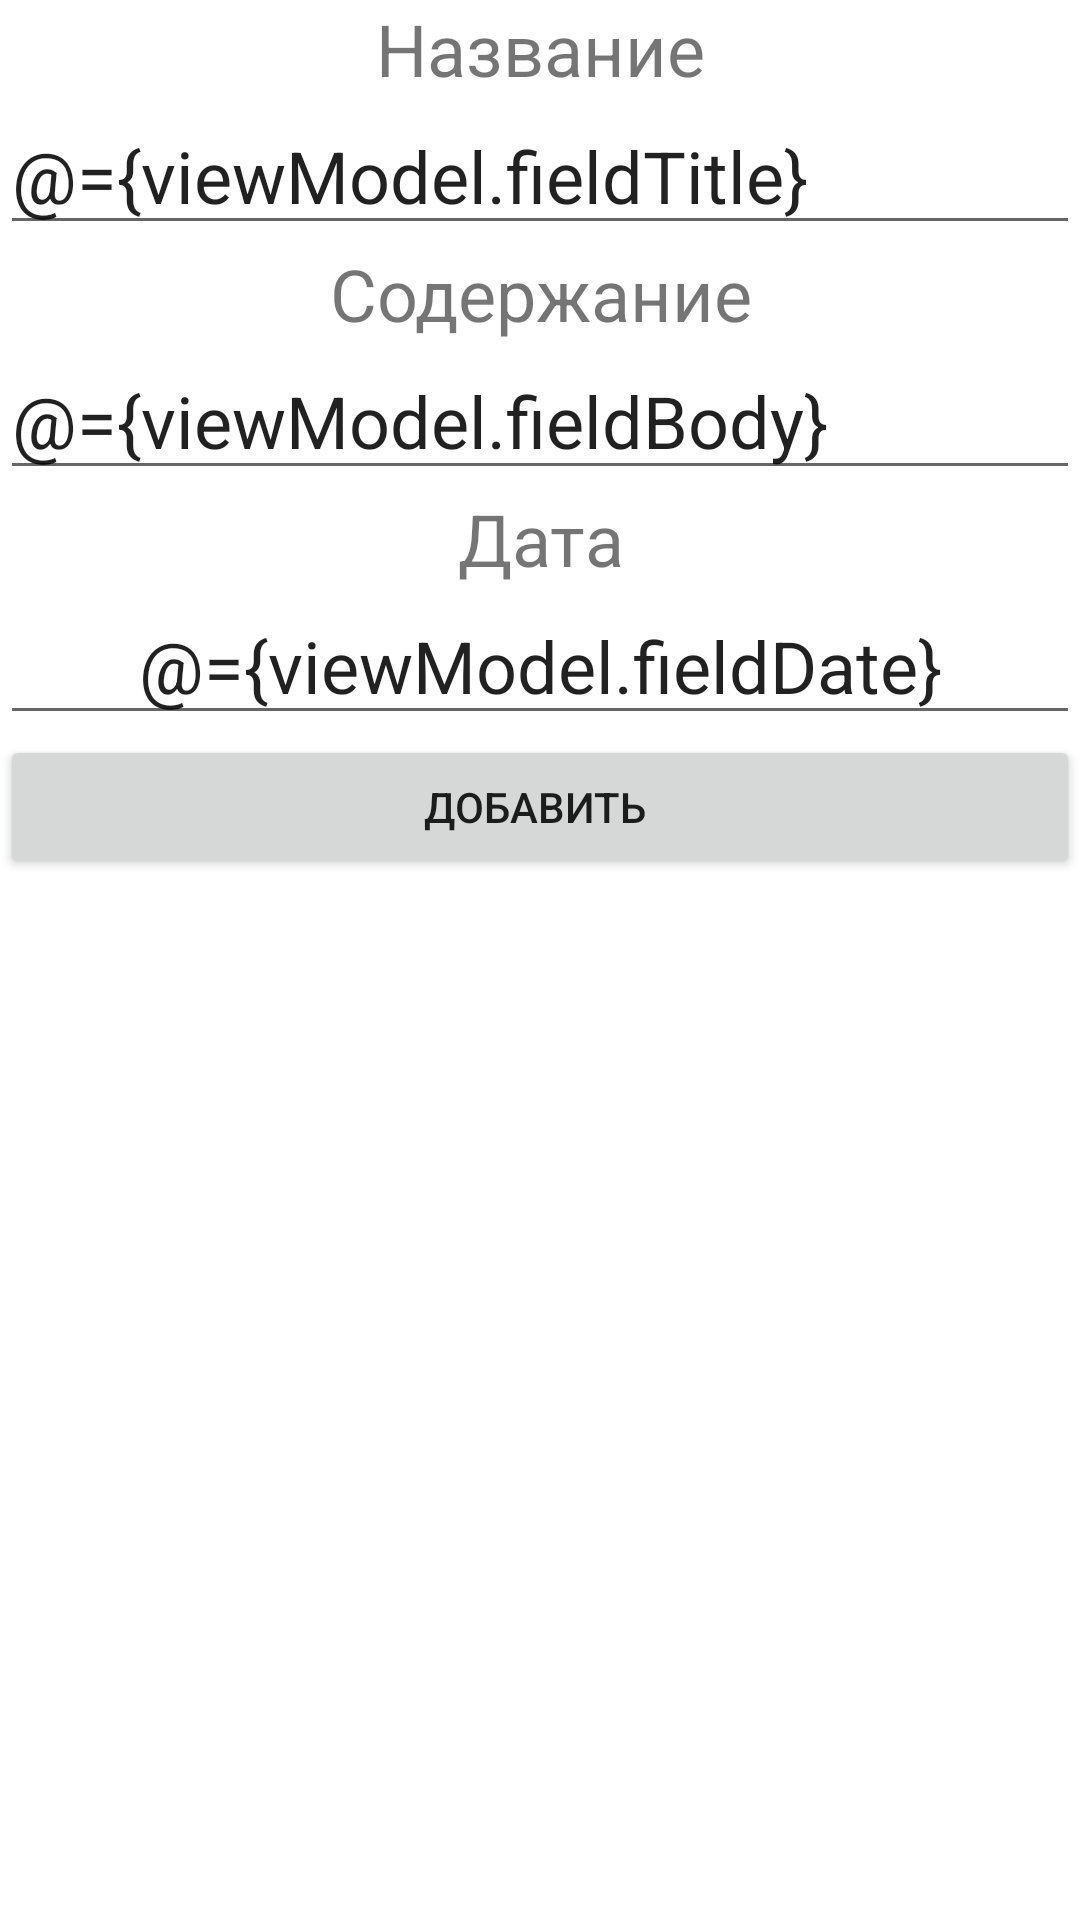

This screen was rendered from an Android layout file. Write that file and the resources it references.
<!-- AndroidManifest.xml: application theme Theme.SomeDataStorage -->
<!-- res/layout/activity_main.xml -->
<?xml version="1.0" encoding="utf-8"?>
<layout xmlns:android="http://schemas.android.com/apk/res/android"
    xmlns:app="http://schemas.android.com/apk/res-auto"
    xmlns:tools="http://schemas.android.com/tools">

    <data>

        <variable
            name="viewModel"
            type="com.example.somedatastorage.MainVM" />
    </data>

    <LinearLayout
        android:layout_width="match_parent"
        android:layout_height="match_parent"
        android:orientation="vertical"
        tools:context=".MainActivity">

        <TextView
            android:id="@+id/textViewAddDataName2"
            android:layout_width="match_parent"
            android:layout_height="wrap_content"
            android:text="Название"
            android:textAlignment="center"
            android:textSize="24sp" />

        <EditText
            android:id="@+id/editTextAddNoteName"
            android:layout_width="match_parent"
            android:layout_height="wrap_content"
            android:ems="10"
            android:hint="Заметка"
            android:inputType="textPersonName"
            android:text="@={viewModel.fieldTitle}"
            android:textSize="24sp" />

        <TextView
            android:id="@+id/textViewAddDataBody"
            android:layout_width="match_parent"
            android:layout_height="wrap_content"
            android:text="Содержание"
            android:textAlignment="center"
            android:textSize="24sp" />

        <EditText
            android:id="@+id/editTextAddNoteBody"
            android:layout_width="match_parent"
            android:layout_height="wrap_content"
            android:ems="10"
            android:hint="Содержание"
            android:inputType="textPersonName"
            android:text="@={viewModel.fieldBody}"
            android:textSize="24sp" />

        <TextView
            android:id="@+id/textViewAddDataDate"
            android:layout_width="match_parent"
            android:layout_height="wrap_content"
            android:text="Дата"
            android:textAlignment="center"
            android:textSize="24sp" />

        <EditText
            android:id="@+id/editTextAddNoteDate"
            android:layout_width="match_parent"
            android:layout_height="wrap_content"
            android:ems="10"
            android:inputType="date"
            android:text="@={viewModel.fieldDate}"
            android:textAlignment="center"
            android:textSize="24sp"
            tools:text="@tools:sample/date/ddmmyy" />

        <Button
            android:id="@+id/buttonAddData"
            android:layout_width="match_parent"
            android:layout_height="wrap_content"
            android:onClick="@{view->viewModel.addNote()}"
            android:text="Добавить " />

        <androidx.recyclerview.widget.RecyclerView
            android:id="@+id/recyclerView"
            android:layout_width="match_parent"
            android:layout_height="match_parent"
            android:adapter="@{viewModel.adapter}"
            app:layoutManager="androidx.recyclerview.widget.LinearLayoutManager" />

    </LinearLayout>
</layout>
<!-- resources referenced by this layout -->
<resources>
  <style name="Theme.SomeDataStorage" parent="Theme.MaterialComponents.DayNight.DarkActionBar">
          
          <item name="colorPrimary">@color/purple_500</item>
          <item name="colorPrimaryVariant">@color/purple_700</item>
          <item name="colorOnPrimary">@color/white</item>
          
          <item name="colorSecondary">@color/teal_200</item>
          <item name="colorSecondaryVariant">@color/teal_700</item>
          <item name="colorOnSecondary">@color/black</item>
          
          <item name="android:statusBarColor" tools:targetApi="l">?attr/colorPrimaryVariant</item>
          
      </style>
  <!-- not gathered from this repository: default colours our renderer supplied (Android Studio template values) -->
  <color name="purple_500">#FF6200EE</color>
  <color name="purple_700">#FF3700B3</color>
  <color name="teal_200">#FF03DAC5</color>
  <color name="teal_700">#FF018786</color>
  <color name="black">#FF000000</color>
  <color name="white">#FFFFFFFF</color>
</resources>
